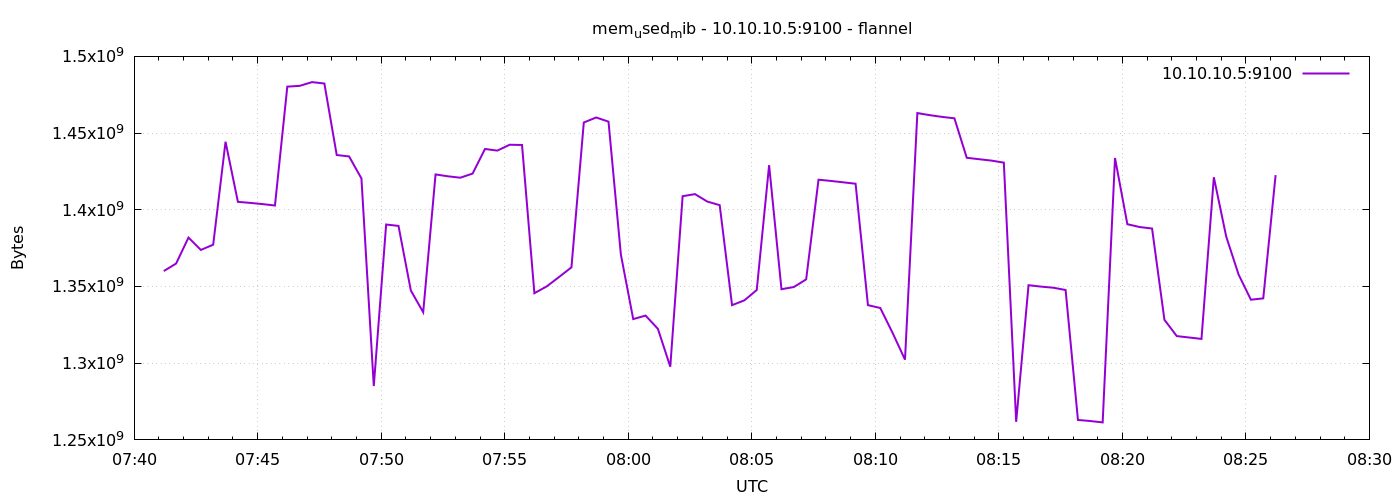

The data file committed next to this chart (first rows):
1791358872	1360064512
1791358902	1364979712
1791358932	1381888000
1791358962	1373831168
1791358992	1377259520
1791359022	1444372480
1791359052	1405177856
1791359082	1404493824
1791359112	1403711488
1791359142	1402785792
1791359172	1480282112
1791359202	1480781824
1791359232	1483231232
1791359262	1482317824
1791359292	1435697152
1791359322	1434783744
1791359352	1420423168
1791359382	1285087232
1791359412	1390403584
1791359442	1389490176
1791359472	1347366912
1791359502	1333215232
1791359532	1423052800
1791359562	1421832192
1791359592	1420910592
1791359622	1423609856
1791359652	1439629312
1791359682	1438588928
1791359712	1442398208
1791359742	1442242560
1791359772	1345613824
1791359802	1350074368
1791359832	1356222464
1791359862	1362477056
1791359892	1456898048
1791359922	1460166656
1791359952	1457459200
1791359982	1370849280
1791360012	1328746496
1791360042	1331044352
1791360072	1322377216
1791360102	1297690624
1791360132	1408864256
1791360162	1410220032
1791360192	1405345792
1791360222	1403023360
1791360252	1337839616
1791360282	1340973056
1791360312	1347715072
1791360342	1429094400
1791360372	1348235264
1791360402	1349640192
1791360432	1354661888
1791360462	1419608064
1791360492	1418813440
1791360522	1417904128
1791360552	1416990720
1791360582	1337847808
1791360612	1335975936
1791360642	1319682048
1791360672	1302323200
... 30 more rows
